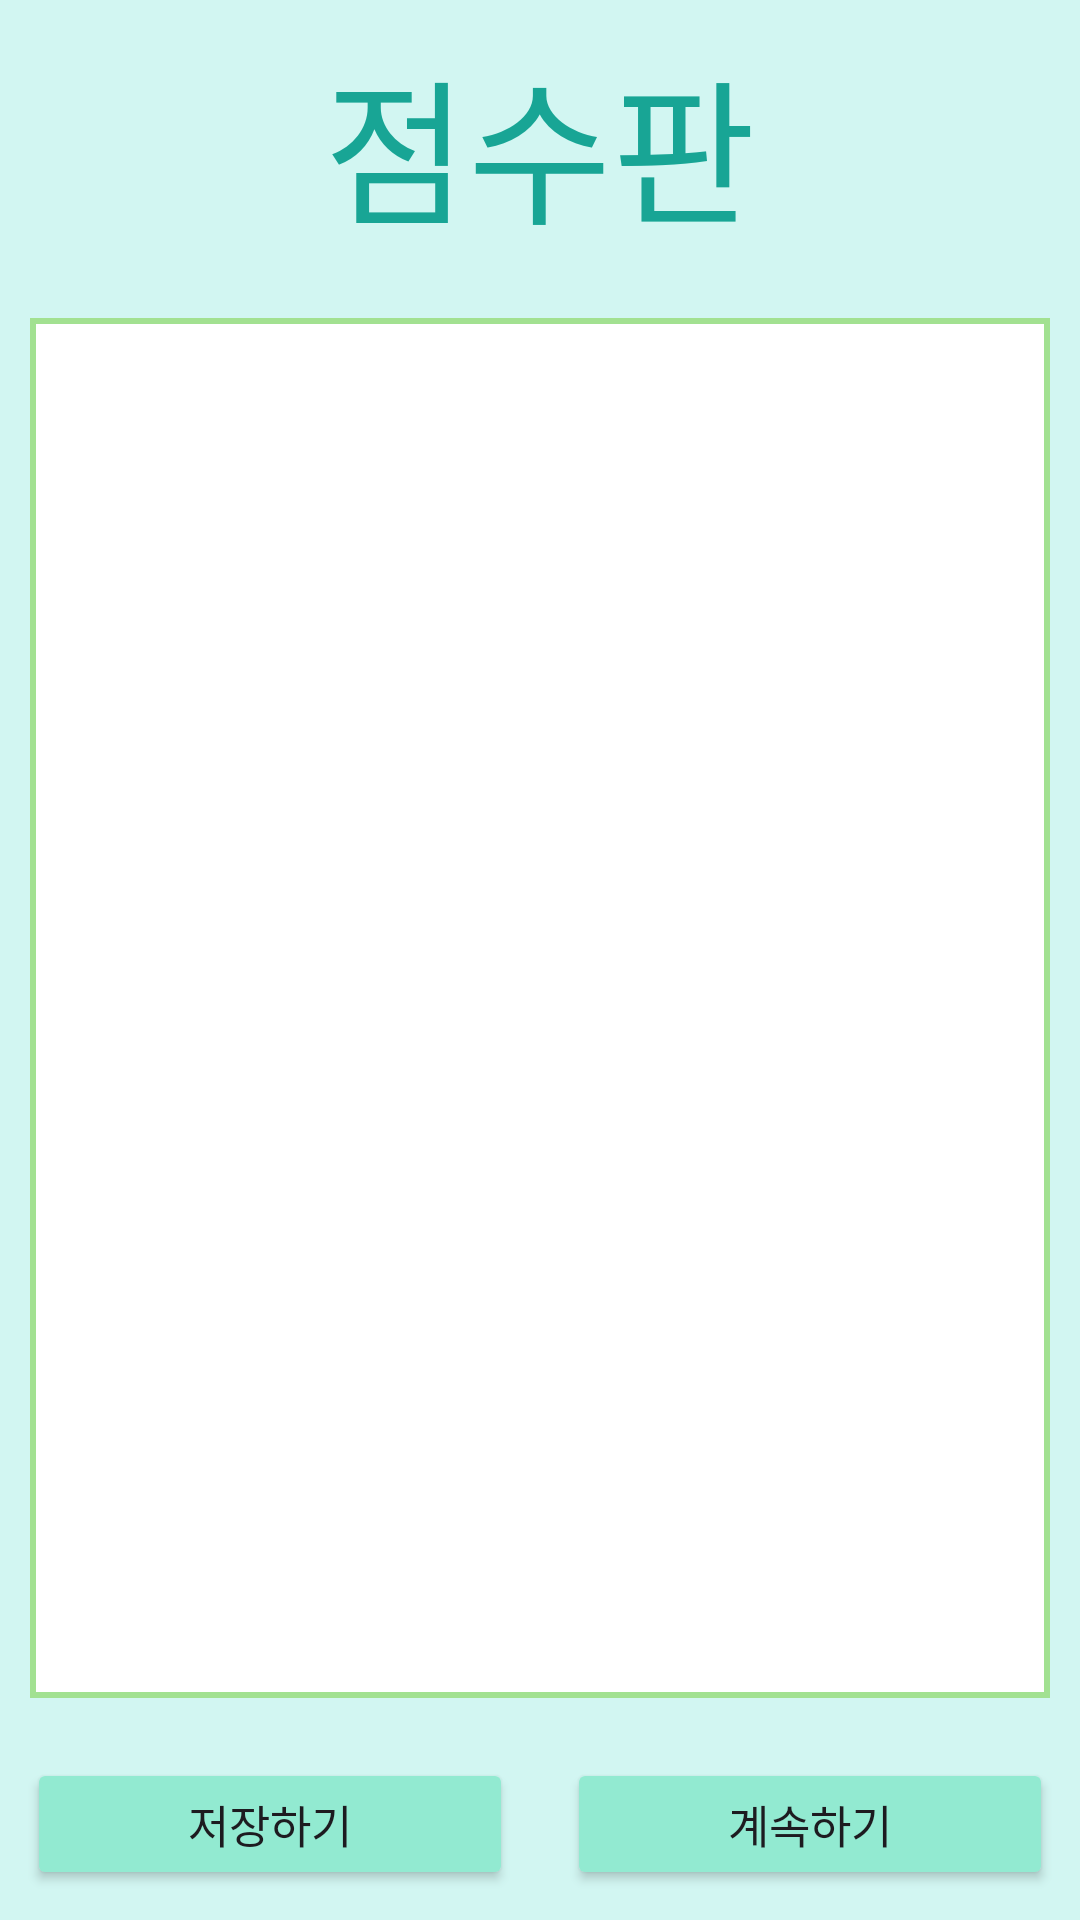

Reconstruct the res/layout file that produces this screen, plus the resources it refers to.
<!-- AndroidManifest.xml: application theme Theme.DailyYatchProject -->
<!-- res/layout/fragment_result.xml -->
<?xml version="1.0" encoding="utf-8"?>
<androidx.constraintlayout.widget.ConstraintLayout xmlns:android="http://schemas.android.com/apk/res/android"
    xmlns:app="http://schemas.android.com/apk/res-auto"
    xmlns:tools="http://schemas.android.com/tools"
    android:layout_width="match_parent"
    android:layout_height="match_parent"
    tools:context=".YatchFragment.ResultFragment">

    <TextView
        android:id="@+id/only_board_text_score"
        android:layout_width="0dp"
        android:layout_height="0dp"
        android:layout_margin="10dp"
        android:gravity="center"
        android:maxLines="1"
        android:text="점수판"
        android:autoSizeTextType="uniform"
        android:autoSizeMaxTextSize="55sp"
        android:autoSizeMinTextSize="20sp"
        android:autoSizeStepGranularity="2sp"
        android:fontFamily="@font/base_font"
        android:textColor="@color/default_text_color"
        app:layout_constraintTop_toTopOf="parent"
        app:layout_constraintBottom_toTopOf="@+id/result_guideline_horizontal15"
        app:layout_constraintEnd_toEndOf="parent"
        app:layout_constraintStart_toStartOf="parent" />

    <Button
        android:id="@+id/result_replay_button"
        android:layout_width="0dp"
        android:layout_height="0dp"
        android:layout_margin="10dp"
        android:backgroundTint="@color/default_button_color"
        android:fontFamily="@font/base_font"
        android:text="계속하기"
        android:autoSizeTextType="uniform"
        android:autoSizeMaxTextSize="25sp"
        android:autoSizeMinTextSize="15sp"
        android:autoSizeStepGranularity="2sp"
        app:layout_constraintBottom_toBottomOf="parent"
        app:layout_constraintEnd_toEndOf="parent"
        app:layout_constraintStart_toStartOf="@+id/result_guideline_vertical50"
        app:layout_constraintTop_toTopOf="@+id/result_guideline_horizontal90"
        app:layout_constraintWidth_percent="0.45" />

    <Button
        android:id="@+id/result_save_button"
        android:layout_width="0dp"
        android:layout_height="0dp"
        android:layout_margin="10dp"
        android:backgroundTint="@color/default_button_color"
        android:fontFamily="@font/base_font"
        android:text="저장하기"
        android:autoSizeTextType="uniform"
        android:autoSizeMaxTextSize="25sp"
        android:autoSizeMinTextSize="15sp"
        android:autoSizeStepGranularity="2sp"
        app:layout_constraintBottom_toBottomOf="parent"
        app:layout_constraintEnd_toStartOf="@+id/result_guideline_vertical50"
        app:layout_constraintStart_toStartOf="parent"
        app:layout_constraintTop_toTopOf="@+id/result_guideline_horizontal90"
        app:layout_constraintWidth_percent="0.45" />

    <androidx.recyclerview.widget.RecyclerView
        android:id="@+id/result_recycler_view"
        android:layout_width="0dp"
        android:layout_height="0dp"
        android:layout_margin="10dp"
        app:layout_constraintBottom_toTopOf="@+id/result_guideline_horizontal90"
        app:layout_constraintEnd_toEndOf="parent"
        app:layout_constraintStart_toStartOf="parent"
        app:layout_constraintTop_toTopOf="@+id/result_guideline_horizontal15"
        tools:listitem="@layout/board_user_item"
        android:background="@drawable/board_user_text_background"
        />

    <androidx.constraintlayout.widget.Guideline
        android:id="@+id/result_guideline_horizontal15"
        android:layout_width="wrap_content"
        android:layout_height="wrap_content"
        android:orientation="horizontal"
        app:layout_constraintGuide_percent="0.15" />

    <androidx.constraintlayout.widget.Guideline
        android:id="@+id/result_guideline_horizontal90"
        android:layout_width="wrap_content"
        android:layout_height="wrap_content"
        android:orientation="horizontal"
        app:layout_constraintGuide_percent="0.9" />


    <androidx.constraintlayout.widget.Guideline
        android:id="@+id/result_guideline_vertical50"
        android:layout_width="wrap_content"
        android:layout_height="wrap_content"
        android:orientation="vertical"
        app:layout_constraintGuide_percent="0.5" />
</androidx.constraintlayout.widget.ConstraintLayout>
<!-- res/layout/board_user_item.xml (included above) -->
<?xml version="1.0" encoding="utf-8"?>
<androidx.constraintlayout.widget.ConstraintLayout
    xmlns:android="http://schemas.android.com/apk/res/android"
    xmlns:app="http://schemas.android.com/apk/res-auto"
    android:layout_width="match_parent"
    android:layout_height="80dp"
    android:layout_margin="10dp">

    <ImageView
        android:id="@+id/board_dialog_image"
        android:layout_width="0dp"
        android:layout_height="0dp"
        android:layout_margin="10dp"
        android:scaleType="fitCenter"
        app:layout_constraintBottom_toBottomOf="parent"
        app:layout_constraintEnd_toStartOf="@+id/guideline3"
        app:layout_constraintStart_toStartOf="parent"
        app:layout_constraintTop_toTopOf="parent" />

    <TextView
        android:id="@+id/board_dialog_nickname"
        android:layout_width="200dp"
        android:layout_height="30dp"
        android:layout_marginStart="10dp"
        android:text="nickname"
        android:autoSizeTextType="uniform"
        android:autoSizeMaxTextSize="20sp"
        android:autoSizeMinTextSize="15sp"
        android:autoSizeStepGranularity="2sp"
        android:maxLines="1"
        android:gravity="center_vertical"
        android:fontFamily="@font/base_font"
        app:layout_constraintStart_toStartOf="@+id/guideline3"
        app:layout_constraintTop_toTopOf="parent" />

    <TextView
        android:id="@+id/board_dialog_score"
        android:layout_width="0dp"
        android:layout_height="0dp"
        android:layout_marginStart="10dp"
        android:layout_marginEnd="10dp"
        android:autoSizeMaxTextSize="40sp"
        android:autoSizeMinTextSize="20sp"
        android:autoSizeStepGranularity="2sp"
        android:autoSizeTextType="uniform"
        android:fontFamily="@font/base_font"
        android:maxLines="1"
        android:text="Score : 1191"
        app:layout_constraintBottom_toBottomOf="parent"
        app:layout_constraintEnd_toEndOf="parent"
        app:layout_constraintStart_toStartOf="@+id/guideline3"
        app:layout_constraintTop_toBottomOf="@+id/board_dialog_nickname" />

    <View
        android:id="@+id/view"
        android:layout_width="0dp"
        android:layout_height="2dp"
        android:layout_marginStart="10dp"
        android:layout_marginEnd="10dp"
        android:background="@color/black"
        app:layout_constraintBottom_toBottomOf="parent"
        app:layout_constraintEnd_toEndOf="parent"
        app:layout_constraintStart_toStartOf="parent"
        app:layout_constraintTop_toBottomOf="@+id/board_dialog_image" />

    <androidx.constraintlayout.widget.Guideline
        android:id="@+id/guideline3"
        android:layout_width="wrap_content"
        android:layout_height="wrap_content"
        android:orientation="vertical"
        app:layout_constraintGuide_percent=".2"/>

</androidx.constraintlayout.widget.ConstraintLayout>
<!-- resources referenced by this layout -->
<resources>
  <color name="black">#FF000000</color>
  <color name="default_button_color">#92EAD1</color>
  <color name="default_text_color">#18A595</color>
  <!-- drawable board_user_text_background (drawable) -->
  <shape xmlns:android="http://schemas.android.com/apk/res/android"
      android:shape="rectangle">
  
      <solid android:color="#FFFFFF" /> 
      <stroke
          android:width="2dp"
          android:color="#A2E191" />
  </shape>
  <style name="Theme.DailyYatchProject" parent="Base.Theme.DailyYatchProject" />
  <style name="Base.Theme.DailyYatchProject" parent="Theme.Material3.DayNight.NoActionBar">
          
          
          <item name="android:windowBackground">@color/default_background_color</item>
          <item name="android:statusBarColor" tools:targetApi="l">@color/black</item>
      </style>
  <color name="default_background_color">#D2F6F2</color>
</resources>
